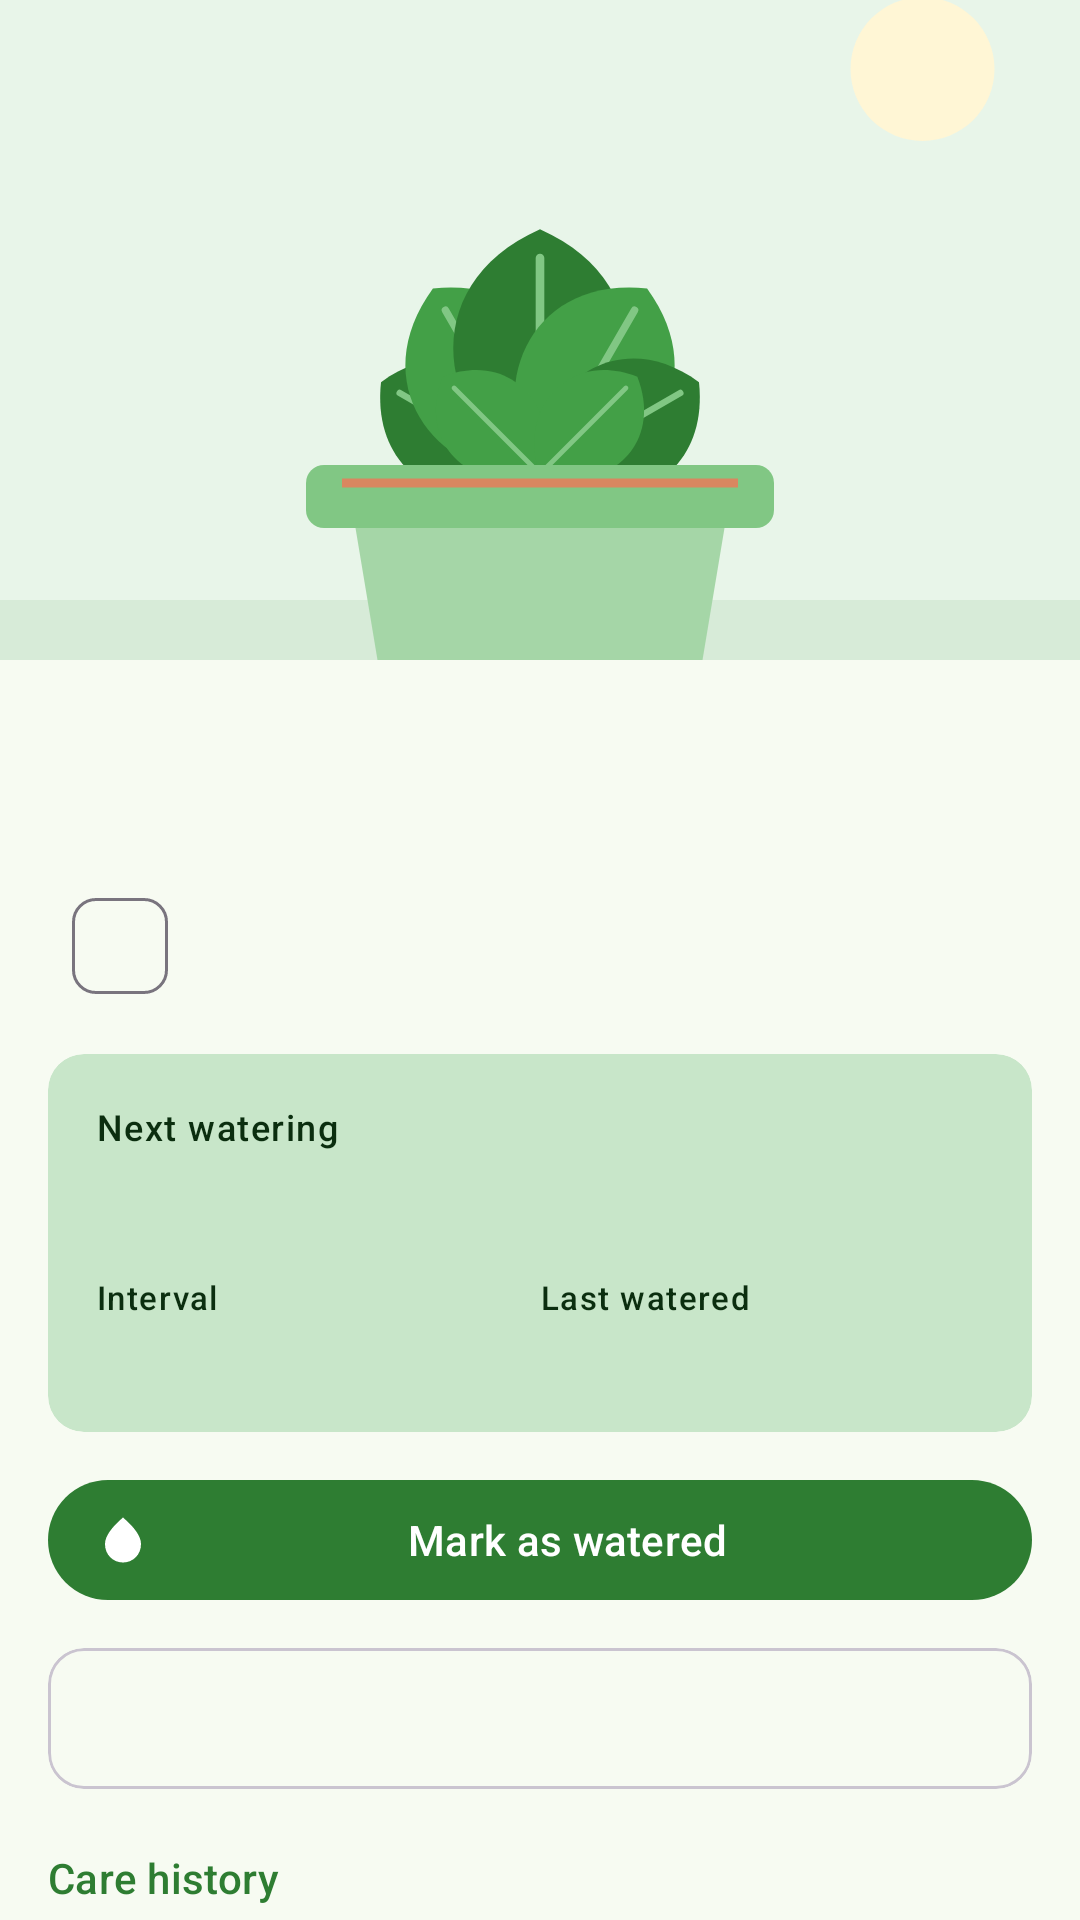

Write the Android layout XML for this screen, with the resource values it uses.
<!-- AndroidManifest.xml: application theme Theme.PlantPal -->
<!-- res/layout/fragment_plant_detail.xml -->
<?xml version="1.0" encoding="utf-8"?>
<androidx.core.widget.NestedScrollView xmlns:android="http://schemas.android.com/apk/res/android"
    xmlns:app="http://schemas.android.com/apk/res-auto"
    xmlns:tools="http://schemas.android.com/tools"
    android:layout_width="match_parent"
    android:layout_height="match_parent">

    <LinearLayout
        android:layout_width="match_parent"
        android:layout_height="wrap_content"
        android:orientation="vertical"
        android:paddingBottom="24dp">

        
        <ImageView
            android:id="@+id/detail_photo"
            android:layout_width="match_parent"
            android:layout_height="220dp"
            android:background="@drawable/bg_photo"
            android:contentDescription="@string/cd_plant_photo"
            android:scaleType="centerCrop"
            android:src="@drawable/plant_generic" />

        <LinearLayout
            android:layout_width="match_parent"
            android:layout_height="wrap_content"
            android:orientation="vertical"
            android:paddingHorizontal="16dp">

            
            <TextView
                android:id="@+id/detail_name"
                android:layout_width="match_parent"
                android:layout_height="wrap_content"
                android:layout_marginTop="16dp"
                android:textAppearance="?attr/textAppearanceHeadlineSmall"
                tools:text="Monstera" />

            <TextView
                android:id="@+id/detail_species"
                android:layout_width="match_parent"
                android:layout_height="wrap_content"
                android:textAppearance="?attr/textAppearanceBodyMedium"
                android:textColor="?attr/colorOnSurfaceVariant"
                android:textStyle="italic"
                tools:text="Monstera deliciosa" />

            <com.google.android.material.chip.Chip
                android:id="@+id/detail_location"
                style="@style/Widget.Material3.Chip.Assist"
                android:layout_width="wrap_content"
                android:layout_height="wrap_content"
                android:layout_marginTop="4dp"
                android:clickable="false"
                tools:text="Indoor" />

            
            <com.google.android.material.card.MaterialCardView
                style="?attr/materialCardViewFilledStyle"
                android:layout_width="match_parent"
                android:layout_height="wrap_content"
                android:layout_marginTop="12dp"
                app:cardBackgroundColor="?attr/colorPrimaryContainer">

                <LinearLayout
                    android:layout_width="match_parent"
                    android:layout_height="wrap_content"
                    android:orientation="vertical"
                    android:padding="16dp">

                    <LinearLayout
                        android:layout_width="match_parent"
                        android:layout_height="wrap_content"
                        android:gravity="center_vertical"
                        android:orientation="horizontal">

                        <LinearLayout
                            android:layout_width="0dp"
                            android:layout_height="wrap_content"
                            android:layout_weight="1"
                            android:orientation="vertical">

                            <TextView
                                android:layout_width="wrap_content"
                                android:layout_height="wrap_content"
                                android:text="@string/next_watering"
                                android:textAppearance="?attr/textAppearanceLabelMedium"
                                android:textColor="?attr/colorOnPrimaryContainer" />

                            <TextView
                                android:id="@+id/next_date"
                                android:layout_width="wrap_content"
                                android:layout_height="wrap_content"
                                android:textAppearance="?attr/textAppearanceTitleLarge"
                                android:textColor="?attr/colorOnPrimaryContainer"
                                tools:text="Oct 21, 2026" />
                        </LinearLayout>

                        <TextView
                            android:id="@+id/status_badge"
                            style="@style/PlantPal.Badge"
                            android:layout_width="wrap_content"
                            android:layout_height="wrap_content"
                            tools:text="In 2 days" />
                    </LinearLayout>

                    <LinearLayout
                        android:layout_width="match_parent"
                        android:layout_height="wrap_content"
                        android:layout_marginTop="12dp"
                        android:orientation="horizontal">

                        <LinearLayout
                            android:layout_width="0dp"
                            android:layout_height="wrap_content"
                            android:layout_weight="1"
                            android:orientation="vertical">

                            <TextView
                                android:layout_width="wrap_content"
                                android:layout_height="wrap_content"
                                android:text="@string/interval"
                                android:textAppearance="?attr/textAppearanceLabelSmall"
                                android:textColor="?attr/colorOnPrimaryContainer" />

                            <TextView
                                android:id="@+id/detail_interval"
                                android:layout_width="wrap_content"
                                android:layout_height="wrap_content"
                                android:textAppearance="?attr/textAppearanceBodyLarge"
                                android:textColor="?attr/colorOnPrimaryContainer"
                                tools:text="Every 7 days" />
                        </LinearLayout>

                        <LinearLayout
                            android:layout_width="0dp"
                            android:layout_height="wrap_content"
                            android:layout_weight="1"
                            android:orientation="vertical">

                            <TextView
                                android:layout_width="wrap_content"
                                android:layout_height="wrap_content"
                                android:text="@string/last_watered"
                                android:textAppearance="?attr/textAppearanceLabelSmall"
                                android:textColor="?attr/colorOnPrimaryContainer" />

                            <TextView
                                android:id="@+id/detail_last_watered"
                                android:layout_width="wrap_content"
                                android:layout_height="wrap_content"
                                android:textAppearance="?attr/textAppearanceBodyLarge"
                                android:textColor="?attr/colorOnPrimaryContainer"
                                tools:text="Oct 14, 2026" />
                        </LinearLayout>
                    </LinearLayout>
                </LinearLayout>
            </com.google.android.material.card.MaterialCardView>

            
            <com.google.android.material.button.MaterialButton
                android:id="@+id/btn_mark_watered"
                style="@style/Widget.Material3.Button.Icon"
                android:layout_width="match_parent"
                android:layout_height="wrap_content"
                android:layout_marginTop="12dp"
                android:text="@string/mark_watered"
                app:icon="@drawable/ic_water_drop"
                app:iconTint="?attr/colorOnPrimary" />

            
            <com.google.android.material.card.MaterialCardView
                android:id="@+id/notes_card"
                style="?attr/materialCardViewOutlinedStyle"
                android:layout_width="match_parent"
                android:layout_height="wrap_content"
                android:layout_marginTop="12dp">

                <TextView
                    android:id="@+id/detail_notes"
                    android:layout_width="match_parent"
                    android:layout_height="wrap_content"
                    android:padding="14dp"
                    android:textAppearance="?attr/textAppearanceBodyMedium"
                    tools:text="Bright, indirect light." />
            </com.google.android.material.card.MaterialCardView>

            
            <TextView
                style="@style/PlantPal.SectionHeader"
                android:layout_width="wrap_content"
                android:layout_height="wrap_content"
                android:text="@string/care_history" />

            <androidx.recyclerview.widget.RecyclerView
                android:id="@+id/history_list"
                android:layout_width="match_parent"
                android:layout_height="wrap_content"
                android:nestedScrollingEnabled="false"
                app:layoutManager="androidx.recyclerview.widget.LinearLayoutManager"
                tools:itemCount="3"
                tools:listitem="@layout/item_care_log" />

            <TextView
                android:id="@+id/history_empty"
                android:layout_width="wrap_content"
                android:layout_height="wrap_content"
                android:text="@string/history_empty"
                android:textColor="?attr/colorOnSurfaceVariant"
                android:visibility="gone" />
        </LinearLayout>
    </LinearLayout>
</androidx.core.widget.NestedScrollView>
<!-- res/layout/item_care_log.xml (included above) -->
<?xml version="1.0" encoding="utf-8"?>
<LinearLayout xmlns:android="http://schemas.android.com/apk/res/android"
    xmlns:tools="http://schemas.android.com/tools"
    android:layout_width="match_parent"
    android:layout_height="wrap_content"
    android:gravity="center_vertical"
    android:orientation="horizontal"
    android:paddingVertical="8dp">

    <ImageView
        android:id="@+id/log_icon"
        android:layout_width="28dp"
        android:layout_height="28dp"
        android:importantForAccessibility="no"
        android:src="@drawable/ic_water_drop" />

    <LinearLayout
        android:layout_width="0dp"
        android:layout_height="wrap_content"
        android:layout_marginStart="14dp"
        android:layout_weight="1"
        android:orientation="vertical">

        <TextView
            android:id="@+id/log_title"
            android:layout_width="wrap_content"
            android:layout_height="wrap_content"
            android:textAppearance="?attr/textAppearanceBodyLarge"
            tools:text="Watered" />

        <TextView
            android:id="@+id/log_time"
            android:layout_width="wrap_content"
            android:layout_height="wrap_content"
            android:textAppearance="?attr/textAppearanceBodySmall"
            android:textColor="?attr/colorOnSurfaceVariant"
            tools:text="Oct 19, 2026, 9:02 AM" />
    </LinearLayout>
</LinearLayout>
<!-- resources referenced by this layout -->
<resources>
  <!-- drawable bg_photo (drawable) -->
  <?xml version="1.0" encoding="utf-8"?>
  <shape xmlns:android="http://schemas.android.com/apk/res/android" android:shape="rectangle">
      <solid android:color="@color/green_container" />
  </shape>
  <!-- drawable ic_water_drop (drawable) -->
  <vector xmlns:android="http://schemas.android.com/apk/res/android"
      android:width="24dp"
      android:height="24dp"
      android:tint="?attr/colorPrimary"
      android:viewportWidth="24"
      android:viewportHeight="24">
      <path
          android:fillColor="@android:color/white"
          android:pathData="M12,2c-5.33,4.55 -8,8.48 -8,11.8c0,4.98 3.8,8.2 8,8.2s8,-3.22 8,-8.2C20,10.48 17.33,6.55 12,2z" />
  </vector>
  <!-- drawable plant_generic: vector/xml drawable (drawable, 4662 chars, omitted) -->
  <string name="care_history">Care history</string>
  <string name="cd_plant_photo">Plant photo</string>
  <string name="history_empty">No care logged yet.</string>
  <string name="interval">Interval</string>
  <string name="last_watered">Last watered</string>
  <string name="mark_watered">Mark as watered</string>
  <string name="next_watering">Next watering</string>
  <style name="PlantPal.Badge" parent="">
          <item name="android:background">@drawable/bg_badge</item>
          <item name="android:paddingStart">10dp</item>
          <item name="android:paddingEnd">10dp</item>
          <item name="android:paddingTop">3dp</item>
          <item name="android:paddingBottom">3dp</item>
          <item name="android:textAppearance">?attr/textAppearanceLabelMedium</item>
      </style>
  <style name="PlantPal.SectionHeader" parent="">
          <item name="android:textAppearance">?attr/textAppearanceTitleSmall</item>
          <item name="android:textColor">?attr/colorPrimary</item>
          <item name="android:layout_marginTop">20dp</item>
          <item name="android:layout_marginBottom">8dp</item>
      </style>
  <style name="Theme.PlantPal" parent="Theme.Material3.DayNight.NoActionBar">
          <item name="colorPrimary">@color/green_primary</item>
          <item name="colorOnPrimary">@color/green_on_primary</item>
          <item name="colorPrimaryContainer">@color/green_container</item>
          <item name="colorOnPrimaryContainer">@color/green_on_container</item>
          <item name="colorSecondary">@color/leaf_secondary</item>
          <item name="colorSecondaryContainer">@color/leaf_secondary_container</item>
          <item name="colorOnSecondaryContainer">@color/leaf_on_secondary_container</item>
          <item name="colorTertiary">@color/sky_tertiary</item>
          <item name="colorTertiaryContainer">@color/sky_tertiary_container</item>
          <item name="colorOnTertiaryContainer">@color/sky_on_tertiary_container</item>
          <item name="android:colorBackground">@color/surface</item>
          <item name="colorSurface">@color/surface</item>
          <item name="colorSurfaceContainer">@color/surface_container</item>
          <item name="colorOnSurface">@color/on_surface</item>
          <item name="colorOnSurfaceVariant">@color/on_surface_variant</item>
      </style>
  <color name="green_container">#C8E6C9</color>
  <color name="green_primary">#2E7D32</color>
  <color name="green_on_primary">#FFFFFF</color>
  <color name="green_on_container">#0B2E0F</color>
  <color name="leaf_secondary">#52634F</color>
  <color name="leaf_secondary_container">#D5E8CF</color>
  <color name="leaf_on_secondary_container">#101F0F</color>
  <color name="sky_tertiary">#38656A</color>
  <color name="sky_tertiary_container">#BCEBF0</color>
  <color name="sky_on_tertiary_container">#002023</color>
  <color name="surface">#F7FBF2</color>
  <color name="surface_container">#ECEFE7</color>
  <color name="on_surface">#191D17</color>
  <color name="on_surface_variant">#424940</color>
</resources>
